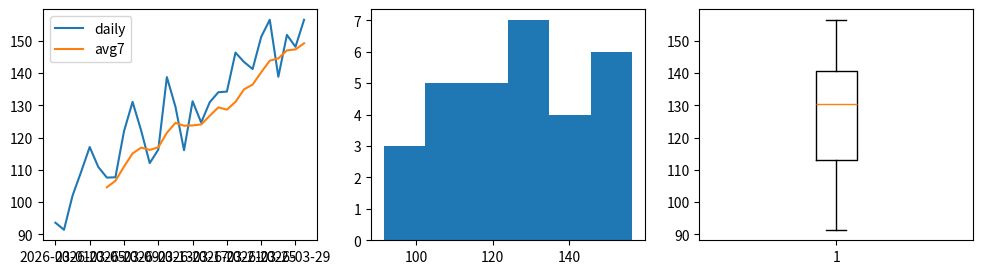

The script that saved this image:
import matplotlib
matplotlib.use("Agg")
import matplotlib.pyplot as plt
import numpy as np, pandas as pd
rng = np.random.default_rng(5)
days = pd.date_range("2026-03-01", periods=30)
base = 100 + np.arange(30) * 2
sales = base + rng.normal(0, 8, 30)
df = pd.DataFrame({"day": days, "sales": sales.round(1)})
df["avg7"] = df["sales"].rolling(7).mean().round(1)
print(df.shape, df["sales"].min(), df["sales"].max())
print(df["avg7"].isna().sum(), df["avg7"].iloc[-1])
fig, axs = plt.subplots(1, 3, figsize=(12, 3))
axs[0].plot(df["day"], df["sales"], label="daily")
axs[0].plot(df["day"], df["avg7"], label="avg7")
axs[0].legend()
axs[1].hist(df["sales"], bins=6)
axs[2].boxplot(df["sales"])
print([len(a.lines) for a in axs], len(axs[1].patches))
print(round(df["sales"].mean(), 1), round(df["sales"].median(), 1))
q1, q3 = np.percentile(df["sales"], [25, 75])
print(round(q1, 1), round(q3, 1))
w = (df["sales"] > q3 + 1.5 * (q3 - q1)).sum()
print(int(w))
